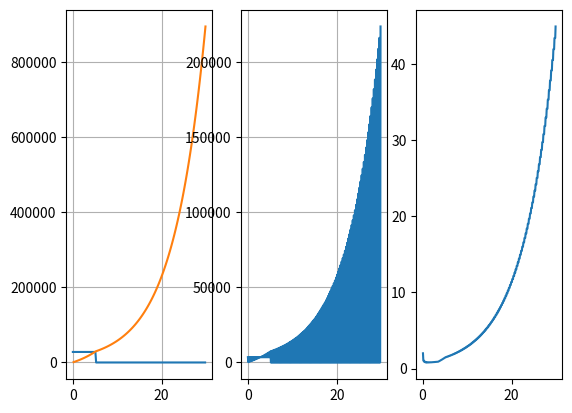

Here is the Python script that generated this plot:
import numpy as np
import matplotlib.pyplot as plt


if __name__ == '__main__':
    dMonthlyInvestment_R = 3500.00
    dREITDividendRate_frac      =    0.035 # Assuming a rather conservative rate of return.

    l_iOwnContributionMonths = [0, 1, 3, 4, 6, 7, 9, 10] # Missing every three months, saving for temple trip.
    l_dOwnContributionsPerMonth_R = []
    l_dDividendPayoutsPerMonth_R = [] # This will need to be thought about a bit.
    l_dFundValue_R = []
    l_iPaymentMonthNumber_n = []
    l_iDividendMonthNumber_n = []
    l_iOverallMonthNumber_n = []

    for month in range(12*30):
        l_iOverallMonthNumber_n.append(month)
        if len(l_dDividendPayoutsPerMonth_R) > 1:
            if l_dDividendPayoutsPerMonth_R[-1] >= dMonthlyInvestment_R * 2:
                dMonthlyInvestment_R = 0
        if month % 12 in l_iOwnContributionMonths:
            l_iPaymentMonthNumber_n.append(month)
            l_dOwnContributionsPerMonth_R.append(dMonthlyInvestment_R)
            if len(l_dFundValue_R):
                l_dFundValue_R.append(l_dFundValue_R[-1] + dMonthlyInvestment_R)
            else:
                l_dFundValue_R.append(dMonthlyInvestment_R) # Edge case for first month.
        else:
            l_iDividendMonthNumber_n.append(month)
            dDividendPayout_R = l_dFundValue_R[-1] * dREITDividendRate_frac

            l_dDividendPayoutsPerMonth_R.append(dDividendPayout_R)
            l_dFundValue_R.append(l_dFundValue_R[-1] + dDividendPayout_R)

    a_dROI_dimless = np.zeros(len(l_iOverallMonthNumber_n))
    for i in range(len(l_iOverallMonthNumber_n)):
        a_dROI_dimless[i] = l_dFundValue_R[i] / np.sum(l_dOwnContributionsPerMonth_R[0:i])

    plt.subplot(131)
    plt.plot(np.array(l_iPaymentMonthNumber_n) / 12, np.array(l_dOwnContributionsPerMonth_R) * 8, label="Own contributions per year")
    plt.plot(np.array(l_iDividendMonthNumber_n) / 12, np.array(l_dDividendPayoutsPerMonth_R) * 4, label="Dividend payout per year")
    plt.grid()
    #plt.legend()
    plt.subplot(132)
    plt.plot(np.array(l_iOverallMonthNumber_n[:-1]) / 12, np.diff(l_dFundValue_R), label="Fund rate of change per month")
    #plt.plot(np.array(l_iOverallMonthNumber_n) / 12, np.integrate.quad())
    plt.grid()
    #plt.legend()
    plt.subplot(133)
    plt.plot(np.array(l_iOverallMonthNumber_n) / 12, a_dROI_dimless)
    plt.show()

